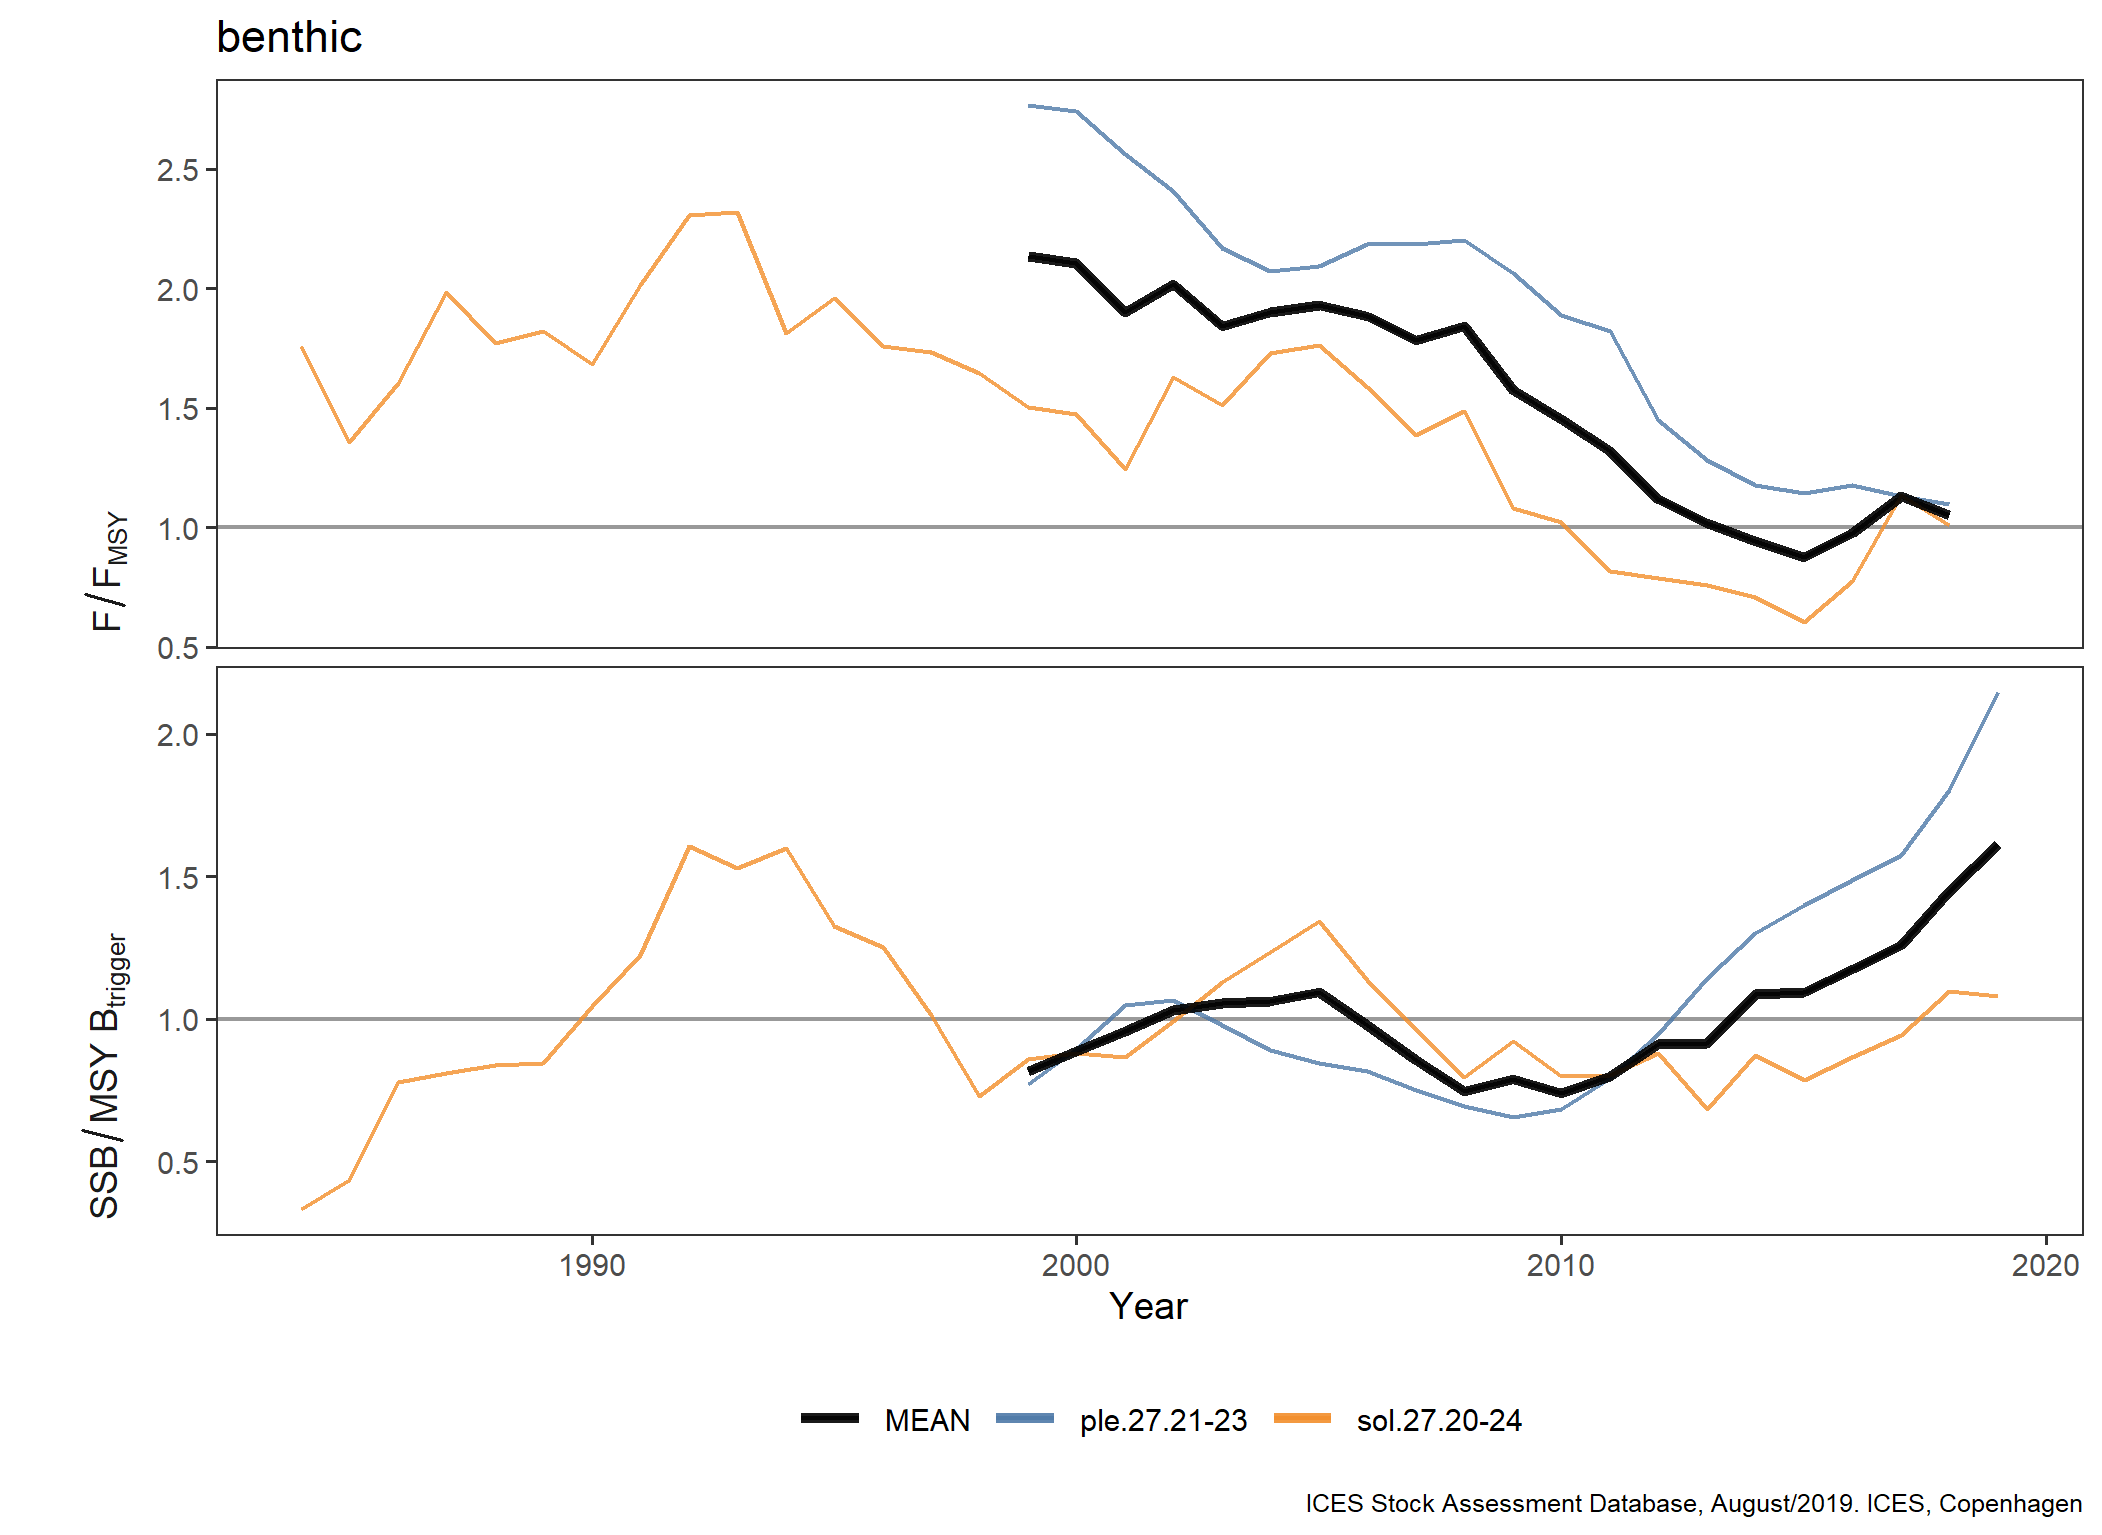

The table this chart was drawn from, first rows:
FisheriesGuild, StockKeyLabel, Year, Metric, Value
benthic, ple.27.21-23, 1999, F/F[MSY], 2.768
benthic, ple.27.21-23, 2000, F/F[MSY], 2.741
benthic, ple.27.21-23, 2001, F/F[MSY], 2.559
benthic, ple.27.21-23, 2002, F/F[MSY], 2.405
benthic, ple.27.21-23, 2003, F/F[MSY], 2.168
benthic, ple.27.21-23, 2004, F/F[MSY], 2.07
benthic, ple.27.21-23, 2005, F/F[MSY], 2.095
benthic, ple.27.21-23, 2006, F/F[MSY], 2.184
benthic, ple.27.21-23, 2007, F/F[MSY], 2.184
benthic, ple.27.21-23, 2008, F/F[MSY], 2.2
benthic, ple.27.21-23, 2009, F/F[MSY], 2.062
benthic, ple.27.21-23, 2010, F/F[MSY], 1.886
benthic, ple.27.21-23, 2011, F/F[MSY], 1.822
benthic, ple.27.21-23, 2012, F/F[MSY], 1.449
benthic, ple.27.21-23, 2013, F/F[MSY], 1.281
benthic, ple.27.21-23, 2014, F/F[MSY], 1.176
benthic, ple.27.21-23, 2015, F/F[MSY], 1.143
benthic, ple.27.21-23, 2016, F/F[MSY], 1.178
benthic, ple.27.21-23, 2017, F/F[MSY], 1.13
benthic, ple.27.21-23, 2018, F/F[MSY], 1.097
benthic, ple.27.21-23, 1999, SSB/MSY~B[trigger], 0.771
benthic, ple.27.21-23, 2000, SSB/MSY~B[trigger], 0.8939
benthic, ple.27.21-23, 2001, SSB/MSY~B[trigger], 1.047
benthic, ple.27.21-23, 2002, SSB/MSY~B[trigger], 1.067
benthic, ple.27.21-23, 2003, SSB/MSY~B[trigger], 0.9777
benthic, ple.27.21-23, 2004, SSB/MSY~B[trigger], 0.8903
benthic, ple.27.21-23, 2005, SSB/MSY~B[trigger], 0.8452
benthic, ple.27.21-23, 2006, SSB/MSY~B[trigger], 0.8175
benthic, ple.27.21-23, 2007, SSB/MSY~B[trigger], 0.751
benthic, ple.27.21-23, 2008, SSB/MSY~B[trigger], 0.6939
benthic, ple.27.21-23, 2009, SSB/MSY~B[trigger], 0.655
benthic, ple.27.21-23, 2010, SSB/MSY~B[trigger], 0.682
benthic, ple.27.21-23, 2011, SSB/MSY~B[trigger], 0.7933
benthic, ple.27.21-23, 2012, SSB/MSY~B[trigger], 0.9449
benthic, ple.27.21-23, 2013, SSB/MSY~B[trigger], 1.143
benthic, ple.27.21-23, 2014, SSB/MSY~B[trigger], 1.302
benthic, ple.27.21-23, 2015, SSB/MSY~B[trigger], 1.4
benthic, ple.27.21-23, 2016, SSB/MSY~B[trigger], 1.486
benthic, ple.27.21-23, 2017, SSB/MSY~B[trigger], 1.575
benthic, ple.27.21-23, 2018, SSB/MSY~B[trigger], 1.803
benthic, ple.27.21-23, 2019, SSB/MSY~B[trigger], 2.145
benthic, sol.27.20-24, 1984, F/F[MSY], 1.757
benthic, sol.27.20-24, 1985, F/F[MSY], 1.357
benthic, sol.27.20-24, 1986, F/F[MSY], 1.604
benthic, sol.27.20-24, 1987, F/F[MSY], 1.983
benthic, sol.27.20-24, 1988, F/F[MSY], 1.77
benthic, sol.27.20-24, 1989, F/F[MSY], 1.822
benthic, sol.27.20-24, 1990, F/F[MSY], 1.683
benthic, sol.27.20-24, 1991, F/F[MSY], 2.013
benthic, sol.27.20-24, 1992, F/F[MSY], 2.304
benthic, sol.27.20-24, 1993, F/F[MSY], 2.317
benthic, sol.27.20-24, 1994, F/F[MSY], 1.813
benthic, sol.27.20-24, 1995, F/F[MSY], 1.961
benthic, sol.27.20-24, 1996, F/F[MSY], 1.757
benthic, sol.27.20-24, 1997, F/F[MSY], 1.735
benthic, sol.27.20-24, 1998, F/F[MSY], 1.643
benthic, sol.27.20-24, 1999, F/F[MSY], 1.504
benthic, sol.27.20-24, 2000, F/F[MSY], 1.474
benthic, sol.27.20-24, 2001, F/F[MSY], 1.243
benthic, sol.27.20-24, 2002, F/F[MSY], 1.63
... 93 more rows
